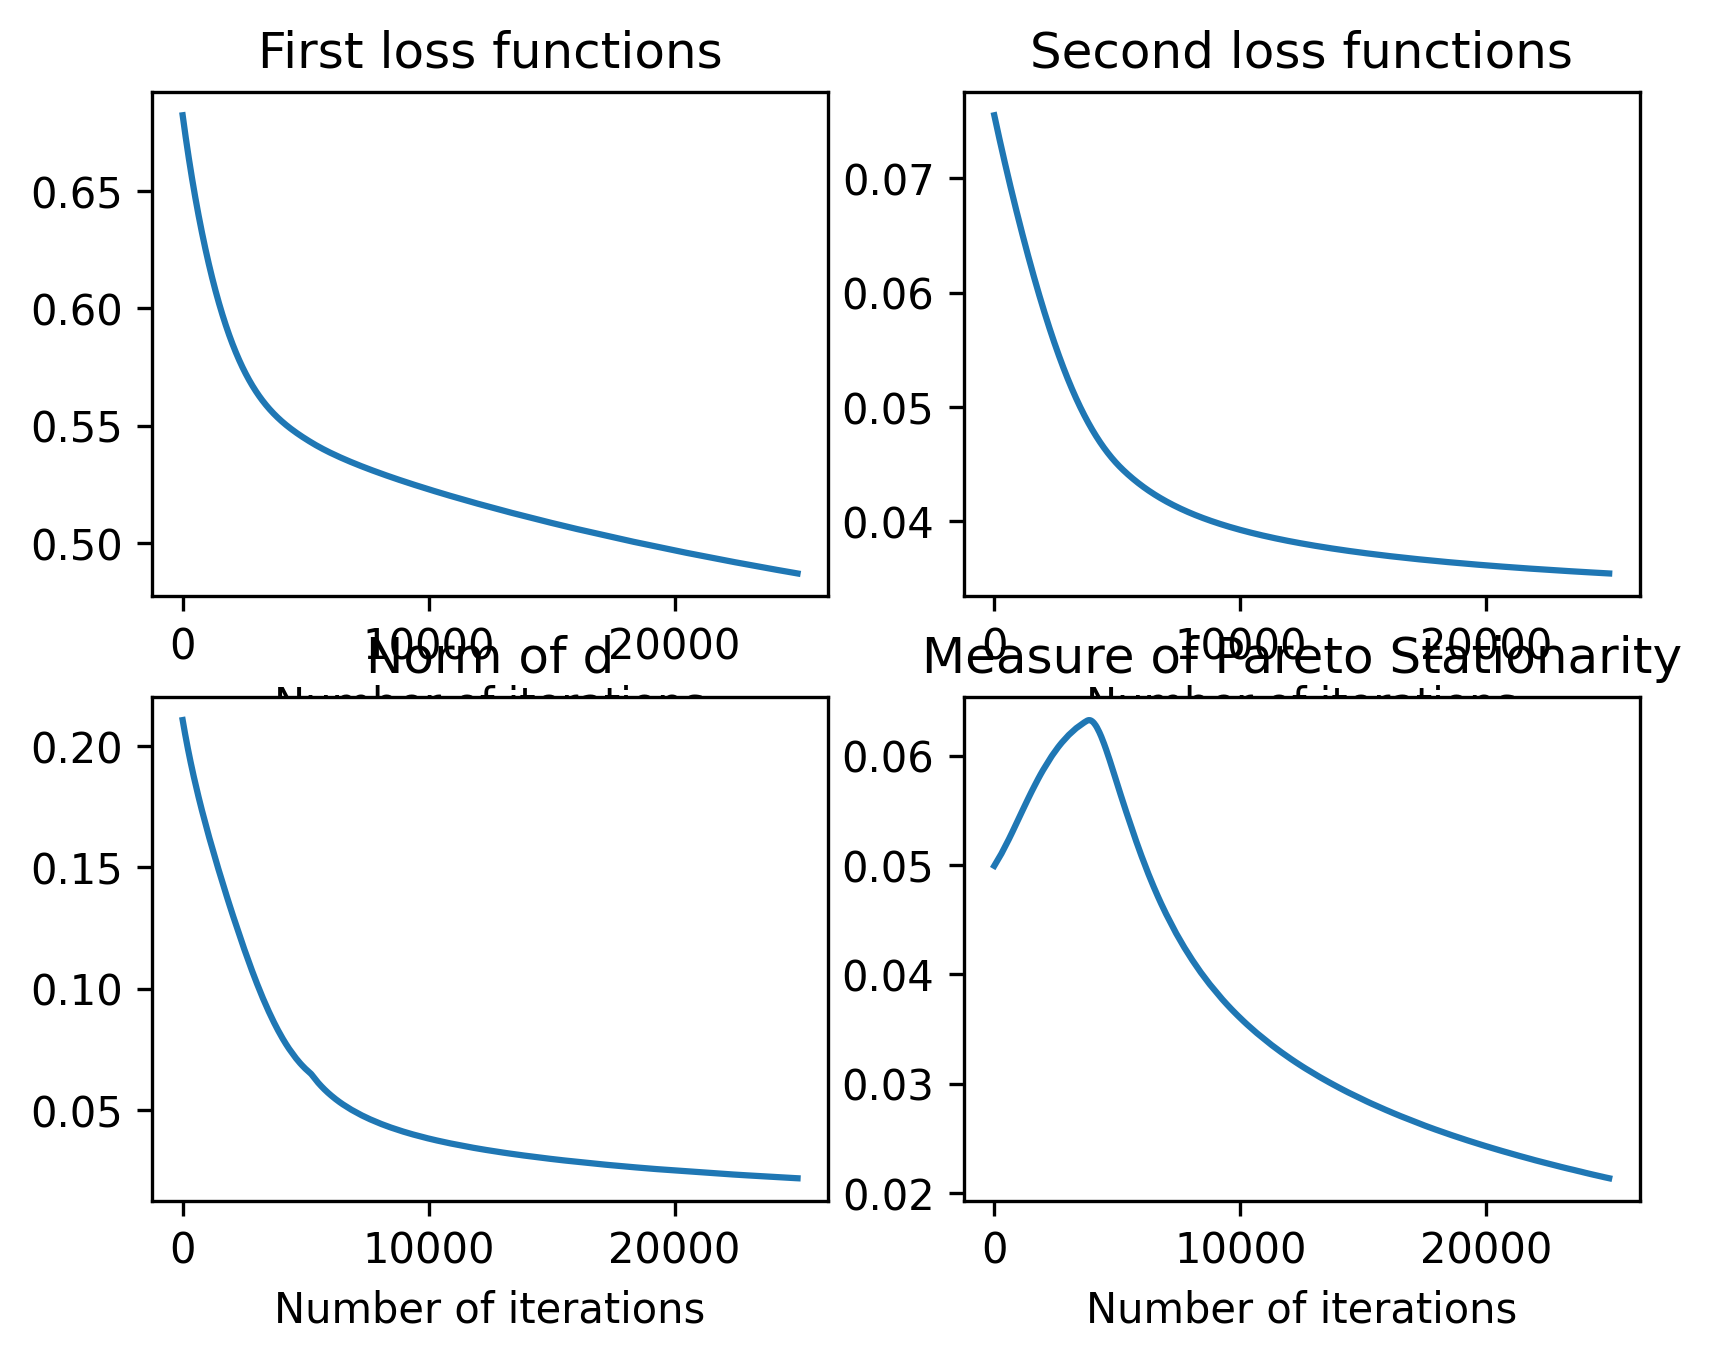

The file beside this chart, header and first rows:
iterations, first loss function, second loss function, norm of d, measure of Pareto stationarity
0, 0.6822, 0.07552, 0.0219, 0.02134
1, 0.6822, 0.07551, 0.0219, 0.02134
2, 0.6821, 0.0755, 0.0219, 0.02134
3, 0.682, 0.07549, 0.0219, 0.02134
4, 0.6819, 0.07548, 0.0219, 0.02134
5, 0.6818, 0.07547, 0.0219, 0.02134
6, 0.6818, 0.07546, 0.0219, 0.02134
7, 0.6817, 0.07545, 0.0219, 0.02134
8, 0.6816, 0.07544, 0.0219, 0.02134
9, 0.6815, 0.07543, 0.0219, 0.02134
10, 0.6814, 0.07542, 0.0219, 0.02134
11, 0.6814, 0.07541, 0.0219, 0.02134
12, 0.6813, 0.0754, 0.0219, 0.02134
13, 0.6812, 0.07539, 0.0219, 0.02134
14, 0.6811, 0.07538, 0.0219, 0.02134
15, 0.6811, 0.07537, 0.0219, 0.02134
16, 0.681, 0.07536, 0.0219, 0.02134
17, 0.6809, 0.07535, 0.0219, 0.02134
18, 0.6808, 0.07534, 0.0219, 0.02134
19, 0.6807, 0.07533, 0.0219, 0.02134
20, 0.6807, 0.07532, 0.0219, 0.02134
21, 0.6806, 0.07531, 0.0219, 0.02134
22, 0.6805, 0.0753, 0.0219, 0.02134
23, 0.6804, 0.07529, 0.0219, 0.02134
24, 0.6804, 0.07528, 0.0219, 0.02134
25, 0.6803, 0.07527, 0.0219, 0.02134
26, 0.6802, 0.07526, 0.0219, 0.02134
27, 0.6801, 0.07525, 0.0219, 0.02134
28, 0.68, 0.07524, 0.0219, 0.02134
29, 0.68, 0.07523, 0.0219, 0.02134
30, 0.6799, 0.07522, 0.0219, 0.02134
31, 0.6798, 0.07521, 0.0219, 0.02134
32, 0.6797, 0.0752, 0.0219, 0.02134
33, 0.6797, 0.07519, 0.0219, 0.02134
34, 0.6796, 0.07518, 0.0219, 0.02134
35, 0.6795, 0.07517, 0.0219, 0.02134
36, 0.6794, 0.07516, 0.0219, 0.02134
37, 0.6793, 0.07515, 0.0219, 0.02134
38, 0.6793, 0.07514, 0.0219, 0.02134
39, 0.6792, 0.07513, 0.0219, 0.02134
40, 0.6791, 0.07512, 0.0219, 0.02134
41, 0.679, 0.07511, 0.0219, 0.02134
42, 0.679, 0.0751, 0.0219, 0.02134
43, 0.6789, 0.07509, 0.0219, 0.02134
44, 0.6788, 0.07508, 0.0219, 0.02134
45, 0.6787, 0.07507, 0.0219, 0.02134
46, 0.6787, 0.07506, 0.0219, 0.02134
47, 0.6786, 0.07505, 0.0219, 0.02134
48, 0.6785, 0.07504, 0.0219, 0.02134
49, 0.6784, 0.07503, 0.0219, 0.02134
50, 0.6784, 0.07502, 0.0219, 0.02134
51, 0.6783, 0.07501, 0.0219, 0.02134
52, 0.6782, 0.075, 0.0219, 0.02134
53, 0.6781, 0.07499, 0.0219, 0.02134
54, 0.678, 0.07498, 0.0219, 0.02134
55, 0.678, 0.07497, 0.0219, 0.02134
56, 0.6779, 0.07496, 0.0219, 0.02134
57, 0.6778, 0.07495, 0.0219, 0.02134
58, 0.6777, 0.07494, 0.0219, 0.02134
59, 0.6777, 0.07493, 0.0219, 0.02134
... 24,940 more rows
